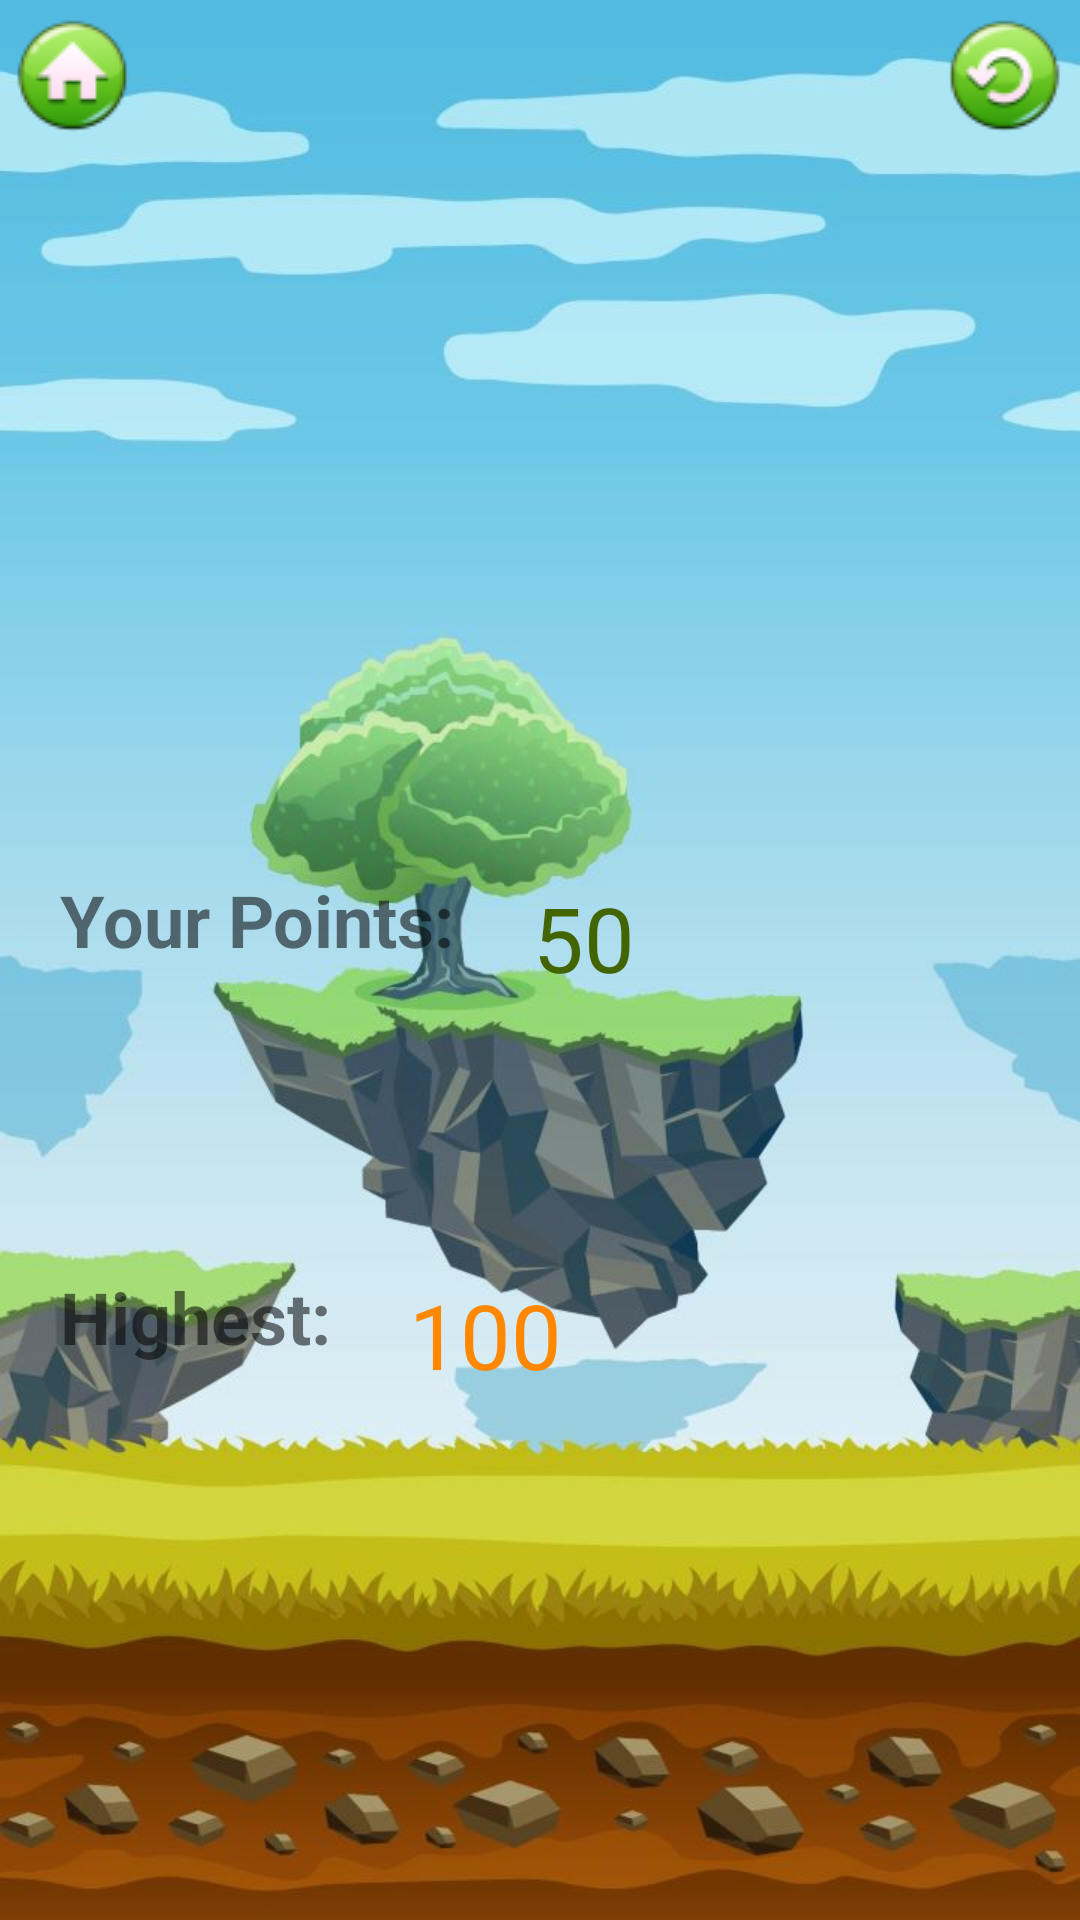

Here is an Android app screen rendered from its layout file. Give the layout XML and the strings, colors and styles it references.
<!-- AndroidManifest.xml: application theme Theme.AppCompat.Light.NoActionBar.FullScreen -->
<!-- res/layout/game_over.xml -->
<?xml version="1.0" encoding="utf-8"?>
<RelativeLayout xmlns:android="http://schemas.android.com/apk/res/android"
    xmlns:app="http://schemas.android.com/apk/res-auto"
    android:layout_width="match_parent"
    android:layout_height="match_parent"
    android:background="@drawable/easy_mode_background"
    android:orientation="vertical">

    <ImageView
        android:layout_width="50sp"
        android:layout_height="50sp"
        android:layout_alignParentTop="true"
        android:layout_alignParentEnd="true"
        android:onClick="restart"
        android:src="@drawable/again_icon" />

    <ImageView
        android:layout_width="50sp"
        android:layout_height="50sp"
        android:layout_alignParentStart="true"
        android:layout_alignParentTop="true"
        android:onClick="exit"
        android:src="@drawable/home_icon" />

    <ImageView
        android:id="@+id/new_high_score"
        android:layout_width="wrap_content"
        android:layout_height="wrap_content"
        android:layout_alignParentTop="true"
        android:layout_centerHorizontal="true"
        android:layout_marginTop="20dp"
        android:src="@drawable/trophy"
        android:visibility="invisible" />

    <TextView
        android:id="@+id/new_high_score_text"
        android:layout_width="wrap_content"
        android:layout_height="wrap_content"
        android:layout_below="@id/new_high_score"
        android:layout_alignParentStart="true"
        android:layout_alignParentEnd="true"
        android:gravity="center"
        android:text="New highest score!"
        android:textSize="30sp"
        android:textStyle="bold"
        android:visibility="invisible" />

    <TextView
        android:id="@+id/your_points_text"
        android:layout_width="wrap_content"
        android:layout_height="wrap_content"
        android:layout_below="@+id/new_high_score_text"
        android:layout_alignParentStart="true"
        android:layout_marginStart="20dp"
        android:layout_marginTop="30dp"
        android:gravity="center"
        android:text="Your Points: "
        android:textSize="24sp"
        android:textStyle="bold" />

    <TextView
        android:id="@+id/tvPoints"
        android:layout_width="wrap_content"
        android:layout_height="wrap_content"
        android:layout_below="@+id/new_high_score_text"
        android:layout_marginStart="20dp"
        android:layout_marginTop="32dp"
        android:layout_toEndOf="@+id/your_points_text"
        android:fontFamily="@font/press_start_2p"
        android:text="50"
        android:textColor="#436500"
        android:textSize="30sp" />

    <TextView
        android:id="@+id/highest_text"
        android:layout_width="wrap_content"
        android:layout_height="wrap_content"
        android:layout_below="@+id/your_points_text"
        android:layout_alignParentStart="true"
        android:layout_gravity="center"
        android:layout_marginStart="20dp"
        android:layout_marginTop="100dp"
        android:text="Highest: "
        android:textSize="24sp"
        android:textStyle="bold" />

    <TextView
        android:id="@+id/tvHighest"
        android:layout_width="wrap_content"
        android:layout_height="wrap_content"
        android:layout_below="@+id/tvPoints"
        android:layout_marginStart="20dp"
        android:layout_marginTop="92dp"
        android:layout_toEndOf="@+id/highest_text"
        android:fontFamily="@font/press_start_2p"
        android:text="100"
        android:textColor="@android:color/holo_orange_dark"
        android:textSize="30sp" />


</RelativeLayout>
<!-- resources referenced by this layout -->
<resources>
  <!-- drawable again_icon: png bitmap (drawable, 3020 bytes) -->
  <!-- drawable easy_mode_background: jpg bitmap (drawable-v24, 65189 bytes) -->
  <!-- drawable home_icon: png bitmap (drawable, 2644 bytes) -->
  <!-- drawable trophy: png bitmap (drawable, 13750 bytes) -->
  <style name="Theme.AppCompat.Light.NoActionBar.FullScreen" parent="Theme.AppCompat.Light.NoActionBar">
          <item name="windowNoTitle">true</item>
          <item name="windowActionBar">false</item>
          <item name="android:windowFullscreen">true</item>
          <item name="android:windowContentOverlay">@null</item>
      </style>
</resources>
